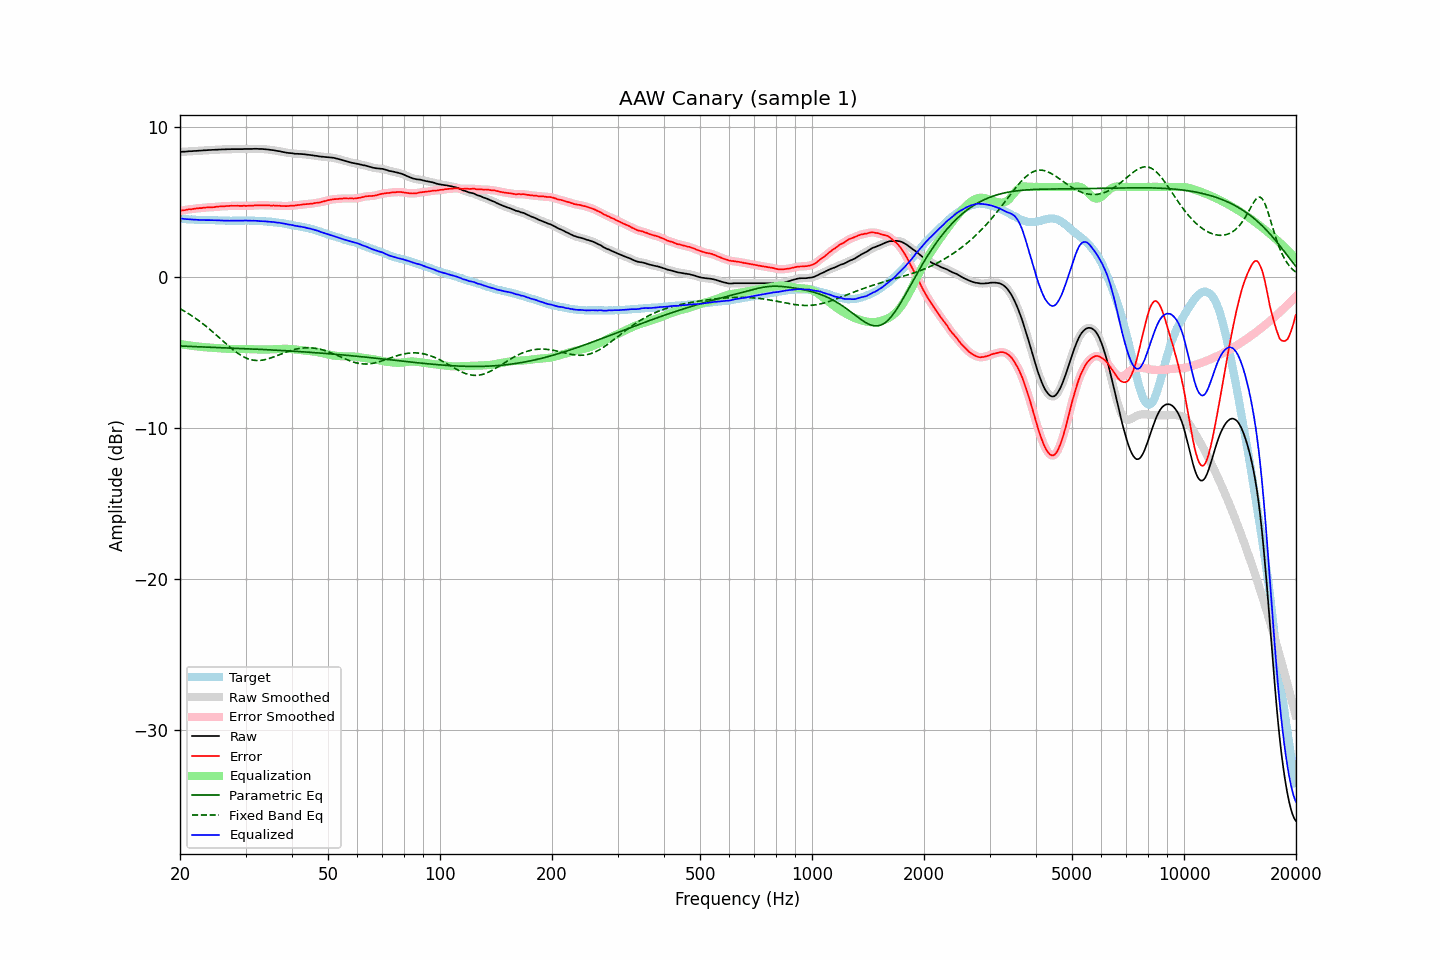

Data behind this chart, as committed beside it:
frequency, raw, error, smoothed, error_smoothed, equalization, parametric_eq, fixed_band_eq, equalized_raw, equalized_smoothed, target
20.00, 8.32, 4.40, 8.32, 4.41, -4.41, -4.54, -2.08, 3.91, 3.91, 3.91
20.20, 8.33, 4.43, 8.32, 4.43, -4.43, -4.55, -2.13, 3.90, 3.89, 3.89
20.40, 8.34, 4.45, 8.33, 4.45, -4.45, -4.55, -2.19, 3.89, 3.88, 3.88
20.61, 8.34, 4.45, 8.34, 4.47, -4.47, -4.56, -2.25, 3.87, 3.87, 3.88
20.81, 8.35, 4.49, 8.35, 4.49, -4.48, -4.56, -2.32, 3.86, 3.86, 3.86
21.02, 8.36, 4.51, 8.35, 4.50, -4.50, -4.57, -2.38, 3.86, 3.86, 3.85
21.23, 8.37, 4.53, 8.36, 4.52, -4.51, -4.57, -2.45, 3.85, 3.85, 3.84
21.44, 8.37, 4.52, 8.37, 4.53, -4.53, -4.57, -2.52, 3.84, 3.84, 3.85
21.66, 8.38, 4.54, 8.38, 4.54, -4.54, -4.58, -2.59, 3.83, 3.83, 3.84
21.87, 8.39, 4.56, 8.38, 4.55, -4.55, -4.58, -2.66, 3.83, 3.83, 3.83
22.09, 8.39, 4.57, 8.39, 4.57, -4.57, -4.59, -2.73, 3.82, 3.82, 3.82
22.31, 8.40, 4.58, 8.40, 4.58, -4.58, -4.59, -2.81, 3.82, 3.82, 3.82
22.54, 8.41, 4.60, 8.40, 4.59, -4.59, -4.60, -2.89, 3.82, 3.81, 3.81
22.76, 8.41, 4.59, 8.41, 4.60, -4.60, -4.60, -2.97, 3.80, 3.81, 3.82
22.99, 8.42, 4.61, 8.42, 4.61, -4.61, -4.60, -3.05, 3.80, 3.80, 3.81
23.22, 8.43, 4.63, 8.42, 4.62, -4.62, -4.61, -3.13, 3.80, 3.80, 3.80
23.45, 8.43, 4.63, 8.43, 4.64, -4.63, -4.61, -3.22, 3.80, 3.80, 3.79
23.69, 8.44, 4.64, 8.44, 4.64, -4.64, -4.62, -3.31, 3.80, 3.80, 3.79
23.92, 8.45, 4.65, 8.44, 4.65, -4.64, -4.62, -3.40, 3.80, 3.80, 3.79
24.16, 8.45, 4.65, 8.45, 4.65, -4.65, -4.63, -3.49, 3.79, 3.80, 3.79
24.40, 8.46, 4.65, 8.45, 4.65, -4.66, -4.63, -3.58, 3.80, 3.79, 3.80
24.65, 8.46, 4.65, 8.46, 4.66, -4.67, -4.63, -3.67, 3.79, 3.79, 3.80
24.89, 8.47, 4.67, 8.46, 4.67, -4.68, -4.64, -3.76, 3.79, 3.79, 3.79
25.14, 8.47, 4.69, 8.47, 4.68, -4.68, -4.64, -3.86, 3.78, 3.78, 3.78
25.39, 8.48, 4.70, 8.47, 4.70, -4.69, -4.65, -3.96, 3.78, 3.78, 3.78
25.65, 8.48, 4.71, 8.48, 4.71, -4.70, -4.65, -4.05, 3.77, 3.78, 3.77
25.91, 8.49, 4.72, 8.48, 4.71, -4.71, -4.66, -4.15, 3.78, 3.77, 3.77
26.16, 8.49, 4.71, 8.49, 4.72, -4.72, -4.66, -4.24, 3.77, 3.77, 3.78
26.43, 8.49, 4.72, 8.49, 4.72, -4.73, -4.66, -4.34, 3.76, 3.76, 3.77
26.69, 8.50, 4.73, 8.49, 4.73, -4.73, -4.67, -4.43, 3.76, 3.76, 3.76
26.96, 8.50, 4.73, 8.50, 4.74, -4.74, -4.67, -4.53, 3.76, 3.76, 3.76
27.23, 8.50, 4.74, 8.50, 4.74, -4.74, -4.68, -4.62, 3.76, 3.76, 3.75
27.50, 8.51, 4.75, 8.50, 4.75, -4.74, -4.68, -4.71, 3.76, 3.76, 3.75
27.77, 8.51, 4.75, 8.50, 4.75, -4.75, -4.69, -4.79, 3.76, 3.76, 3.76
28.05, 8.51, 4.75, 8.51, 4.75, -4.75, -4.69, -4.88, 3.76, 3.76, 3.76
28.33, 8.51, 4.75, 8.51, 4.75, -4.75, -4.70, -4.96, 3.76, 3.76, 3.76
28.62, 8.51, 4.75, 8.51, 4.75, -4.75, -4.70, -5.03, 3.76, 3.76, 3.76
28.90, 8.51, 4.74, 8.50, 4.74, -4.75, -4.71, -5.10, 3.76, 3.76, 3.77
29.19, 8.51, 4.74, 8.51, 4.74, -4.74, -4.71, -5.17, 3.76, 3.76, 3.76
29.48, 8.51, 4.74, 8.51, 4.74, -4.74, -4.71, -5.23, 3.76, 3.77, 3.76
29.78, 8.52, 4.75, 8.51, 4.75, -4.74, -4.72, -5.29, 3.77, 3.77, 3.76
30.08, 8.52, 4.74, 8.51, 4.75, -4.74, -4.72, -5.34, 3.77, 3.77, 3.78
30.38, 8.52, 4.75, 8.52, 4.75, -4.75, -4.73, -5.38, 3.77, 3.77, 3.77
30.68, 8.52, 4.75, 8.51, 4.75, -4.75, -4.73, -5.42, 3.76, 3.76, 3.77
30.99, 8.52, 4.75, 8.52, 4.75, -4.76, -4.74, -5.45, 3.76, 3.76, 3.76
31.30, 8.52, 4.75, 8.52, 4.76, -4.76, -4.74, -5.47, 3.76, 3.76, 3.76
31.61, 8.53, 4.77, 8.52, 4.77, -4.77, -4.75, -5.49, 3.76, 3.76, 3.76
31.93, 8.53, 4.78, 8.52, 4.77, -4.77, -4.75, -5.50, 3.75, 3.75, 3.75
32.24, 8.53, 4.78, 8.52, 4.78, -4.78, -4.76, -5.51, 3.75, 3.75, 3.75
32.57, 8.52, 4.78, 8.52, 4.78, -4.78, -4.76, -5.51, 3.74, 3.74, 3.73
32.89, 8.52, 4.78, 8.52, 4.78, -4.78, -4.77, -5.50, 3.73, 3.73, 3.73
33.22, 8.52, 4.79, 8.51, 4.78, -4.78, -4.77, -5.49, 3.73, 3.73, 3.73
33.55, 8.51, 4.78, 8.51, 4.78, -4.78, -4.78, -5.47, 3.72, 3.72, 3.73
33.89, 8.50, 4.78, 8.50, 4.78, -4.78, -4.78, -5.45, 3.71, 3.72, 3.71
34.23, 8.49, 4.78, 8.48, 4.78, -4.78, -4.79, -5.42, 3.71, 3.71, 3.70
34.57, 8.48, 4.78, 8.47, 4.77, -4.78, -4.80, -5.39, 3.70, 3.70, 3.70
34.92, 8.46, 4.77, 8.46, 4.77, -4.77, -4.80, -5.35, 3.68, 3.69, 3.69
35.27, 8.45, 4.75, 8.45, 4.77, -4.77, -4.81, -5.32, 3.68, 3.68, 3.69
35.62, 8.44, 4.78, 8.43, 4.76, -4.76, -4.81, -5.28, 3.67, 3.67, 3.66
35.97, 8.42, 4.76, 8.41, 4.76, -4.76, -4.82, -5.24, 3.66, 3.66, 3.66
... 635 more rows
